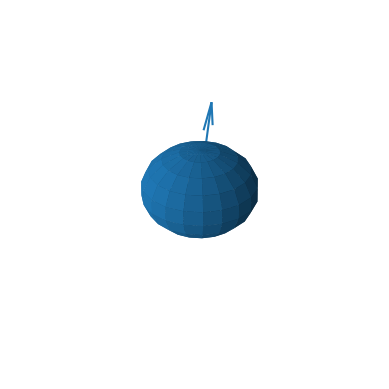

Source code (Python):
import matplotlib.pyplot as plt
import numpy as np
from matplotlib.animation import FuncAnimation
from matplotlib.collections import LineCollection

fig, ax = plt.subplots(subplot_kw=dict(projection="3d"))

speed = 1
arrow_length = 1
theta_real = np.pi / 16
radius = np.sin(theta_real) * arrow_length
sphere_radius = 2*arrow_length
n = 100 // speed  # NUMBER OF FRAMES


def get_arrow(phi):
    x = 0
    y = 0
    z = 0
    u = radius * np.sin(phi)
    v = radius * np.cos(phi)
    w = radius / np.tan(theta_real)
    return x, y, z, u, v, w


def rotation_x(angle):
    Rx = [[1, 0, 0], [0, np.cos(angle), -np.sin(angle)], [0, np.sin(angle), np.cos(angle)]]
    return np.array(Rx)


def rotation_z(angle):
    Rz = [[np.cos(angle), -np.sin(angle), 0], [np.sin(angle), np.cos(angle), 0], [0, 0, 1]]
    return np.array(Rz)


# Draw Sphere
def get_sphere(rot_angle):
    theta_construct = np.linspace(rot_angle, 2 * np.pi + rot_angle, 20)
    phi_construct = np.linspace(0, np.pi, 10)
    phi_construct, theta_construct = np.meshgrid(phi_construct, theta_construct)
    x = 0.25 * sphere_radius * np.cos(theta_construct) * np.sin(phi_construct)
    y = 0.25 * sphere_radius * np.sin(theta_construct) * np.sin(phi_construct)
    z = 0.25 * sphere_radius * np.cos(phi_construct)
    return x, y, z


sphere = ax.plot_surface(*get_sphere(0))
quiver = ax.quiver(*get_arrow(0))


def update(phi):
    global quiver
    quiver.remove()
    quiver = ax.quiver(*get_arrow(phi), pivot='tail', lw=5)

    global sphere
    sphere.remove()
    sphere = ax.plot_surface(*get_sphere(-phi), color="b")


# Plot the animated rotating arrow
ani = FuncAnimation(fig, update, frames=np.linspace(0, 2 * np.pi, n), interval=0.0005)

ax.set_xlim(-.5 * sphere_radius, .5 * sphere_radius)
ax.set_ylim(-.5 * sphere_radius, .5 * sphere_radius)
ax.set_zlim(-.5 * sphere_radius, .5 * sphere_radius)

plt.axis('off')
plt.show()
